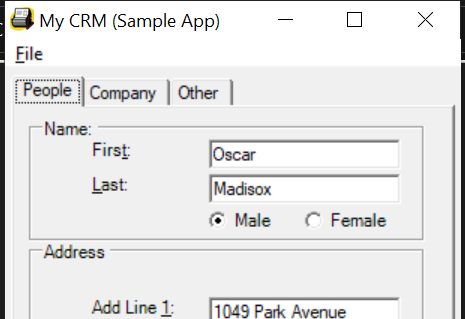
Task: Data capturing robot that reads data from Excel file and uploads that data in a web application and a desktop application.
Workflow: DesktopDataCapturing

Step 1: Open Application 'mycrm.exe My' on 'Form1' (mycrm.exe)

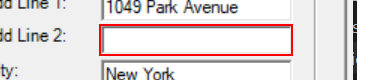
Step 2: type a value into 'textBoxPeopleAddLine2'

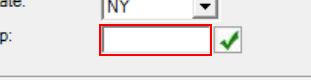
Step 3: type a value into 'textBoxPeopleAddressZip'

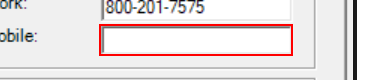
Step 4: type a value into 'textBoxPeopleMobilePhone'

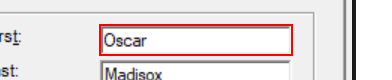
Step 5: type "[customerData.Rows(rowCount)("first name").ToString]" into 'textBoxPeopleFirstName'

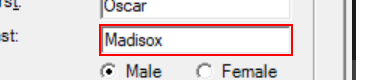
Step 6: type "[customerData.Rows(rowCount)("last name").ToString]" into 'textBoxPeopleLastName'

Step 7 [then]: click on 'radioButtonMale' (no picture)

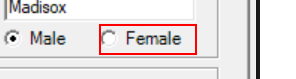
Step 8 [else]: click on 'radioButtonFemale'

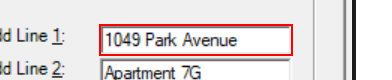
Step 9: type "[customerData.Rows(rowCount)("address").ToString]" into 'textBoxPeopleAddLine1'

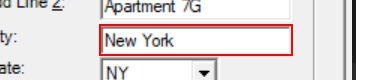
Step 10: type "[customerData.Rows(rowCount)("city").ToString]" into 'textBoxPeopleAddressCity'

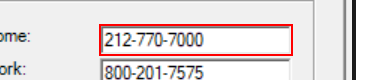
Step 11: type "[customerData.Rows(rowCount)("home phone").ToString]" into 'textBoxPeopleHomePhone'

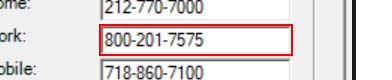
Step 12: type "[customerData.Rows(rowCount)("work phone").ToString]" into 'textBoxPeopleWorkPhone'

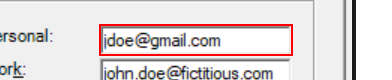
Step 13: type "[customerData.Rows(rowCount)("personal email").ToString]" into 'textBoxPeoplePersonalEmail'

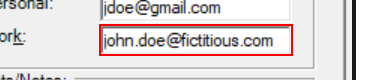
Step 14: type "[customerData.Rows(rowCount)("work email").ToString]" into 'textBoxPeopleWorkEmail'